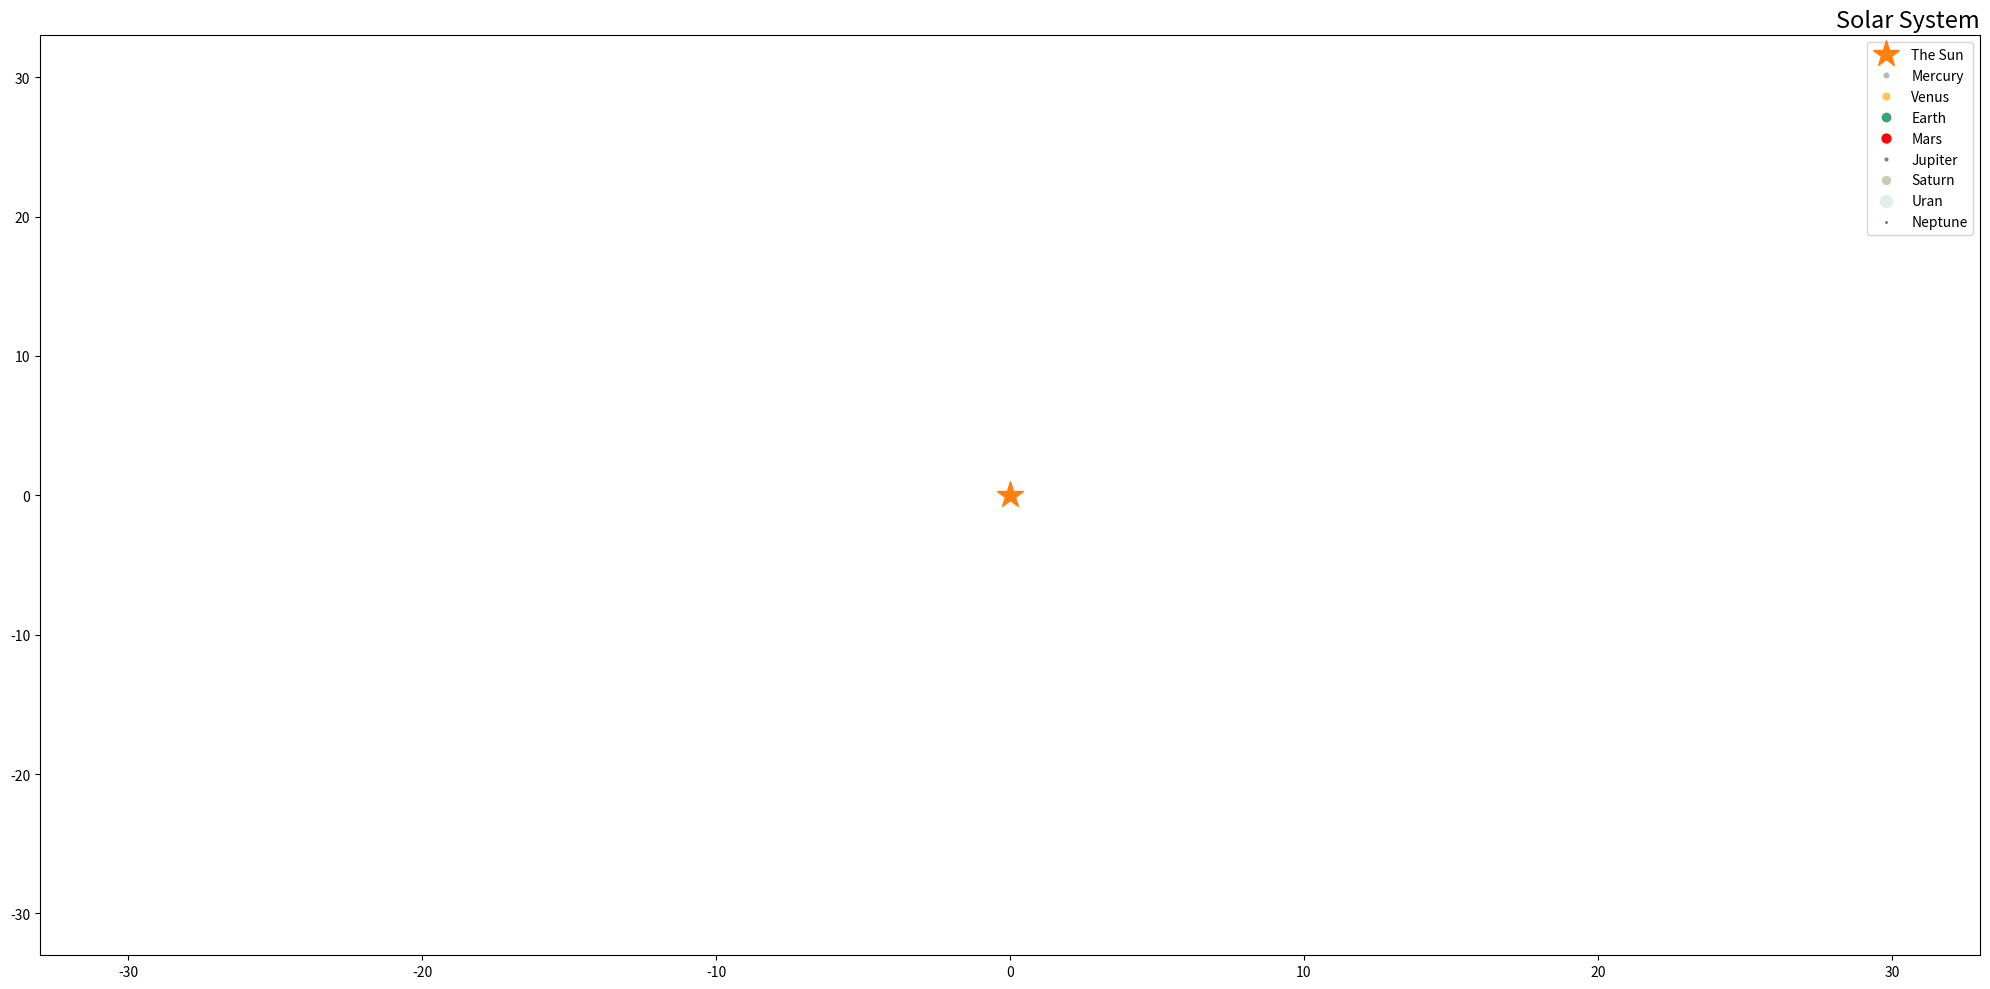

Reproduce this figure in Python.
# Prototyp, Układ Słoneczny - Python

from matplotlib.animation import FuncAnimation
import matplotlib.pyplot as plt
import numpy as np
import math

class Planet:
    def __init__(self, name, mass, da, db, speed, color):
        self.name = name
        self.mass = mass
        self.da = da
        self.db = db
        self.speed = speed
        self.color = color

    def get_radius(self, x, y):
        return math.sqrt(x**2 + y**2) * 149_597_871

def main():
    mercury = Planet('Mercury', 3.285, 0.3870993, 0.37882610063537236, 5, '#B7B8B9')
    venus = Planet('Venus', 4.867, 0.723336, 0.7233193745096448, 3, '#FFC649')
    earth = Planet('Earth', 5.98, 0.999995, 0.9998554022971552, 1, '#34A56F')
    mars = Planet('Mars', 6.39, 1.52371, 1.5170507835579325, 0.9, 'red')
    jupiter = Planet('Jupiter', 1.899, 5.2029, 5.196802374180633, 0.2, 'gray')
    saturn = Planet('Saturn', 5.683, 9.537, 9.523136429645305, 0.12, '#C4D0B0')
    uranus = Planet('Uran', 8.6832, 19.189, 19.16755863227479, 0.05, '#e1eeee')
    neptune = Planet('Neptune', 1.0243, 30.0699, 30.068790579140014, 0.012, '#5b5ddf')

    planets = [jupiter, saturn, neptune, uranus, earth, mercury, venus, mars]

    fig, axes = plt.subplots(nrows=1, ncols=1, figsize=(20, 10))
    axes.set_xlim(-33, 33)
    axes.set_ylim(-33, 33)
    axes.set_title('Solar System', size=17, loc='right')
    fig.tight_layout()

    axes.plot(0.0005682653974978802, 0, 'C1*', ms=20, label='The Sun')
    
    xt = []
    for i in range(len(planets)):
        planets.sort(key=lambda x: x.da)
        temp, = plt.plot([], [], marker='o', ls='', c=planets[i].color, ms=planets[i].mass, label=planets[i].name)
        xt.append(temp)

    xt = tuple(xt)
    axes.legend()

    def init():
        for i in range(len(planets)): xt[i].set_data([], [])
        return xt

    def update(i):
        for m in range(len(planets)):
            alfa = np.array([np.pi / 180 * i]) * planets[m].speed
            x = planets[m].da * np.cos(alfa)
            y = planets[m].db * np.sin(alfa)
            xt[m].set_data(x, y)

            print('Ilość km od Słońca ({}) to {} km'.format(planets[m].name, planets[m].get_radius(x, y)))
        print('-' * 50)
        return xt

    anim = FuncAnimation(fig, update, init_func=init, frames=2000, interval=5, blit=True)
    plt.show()

if __name__ == '__main__':
    main()
